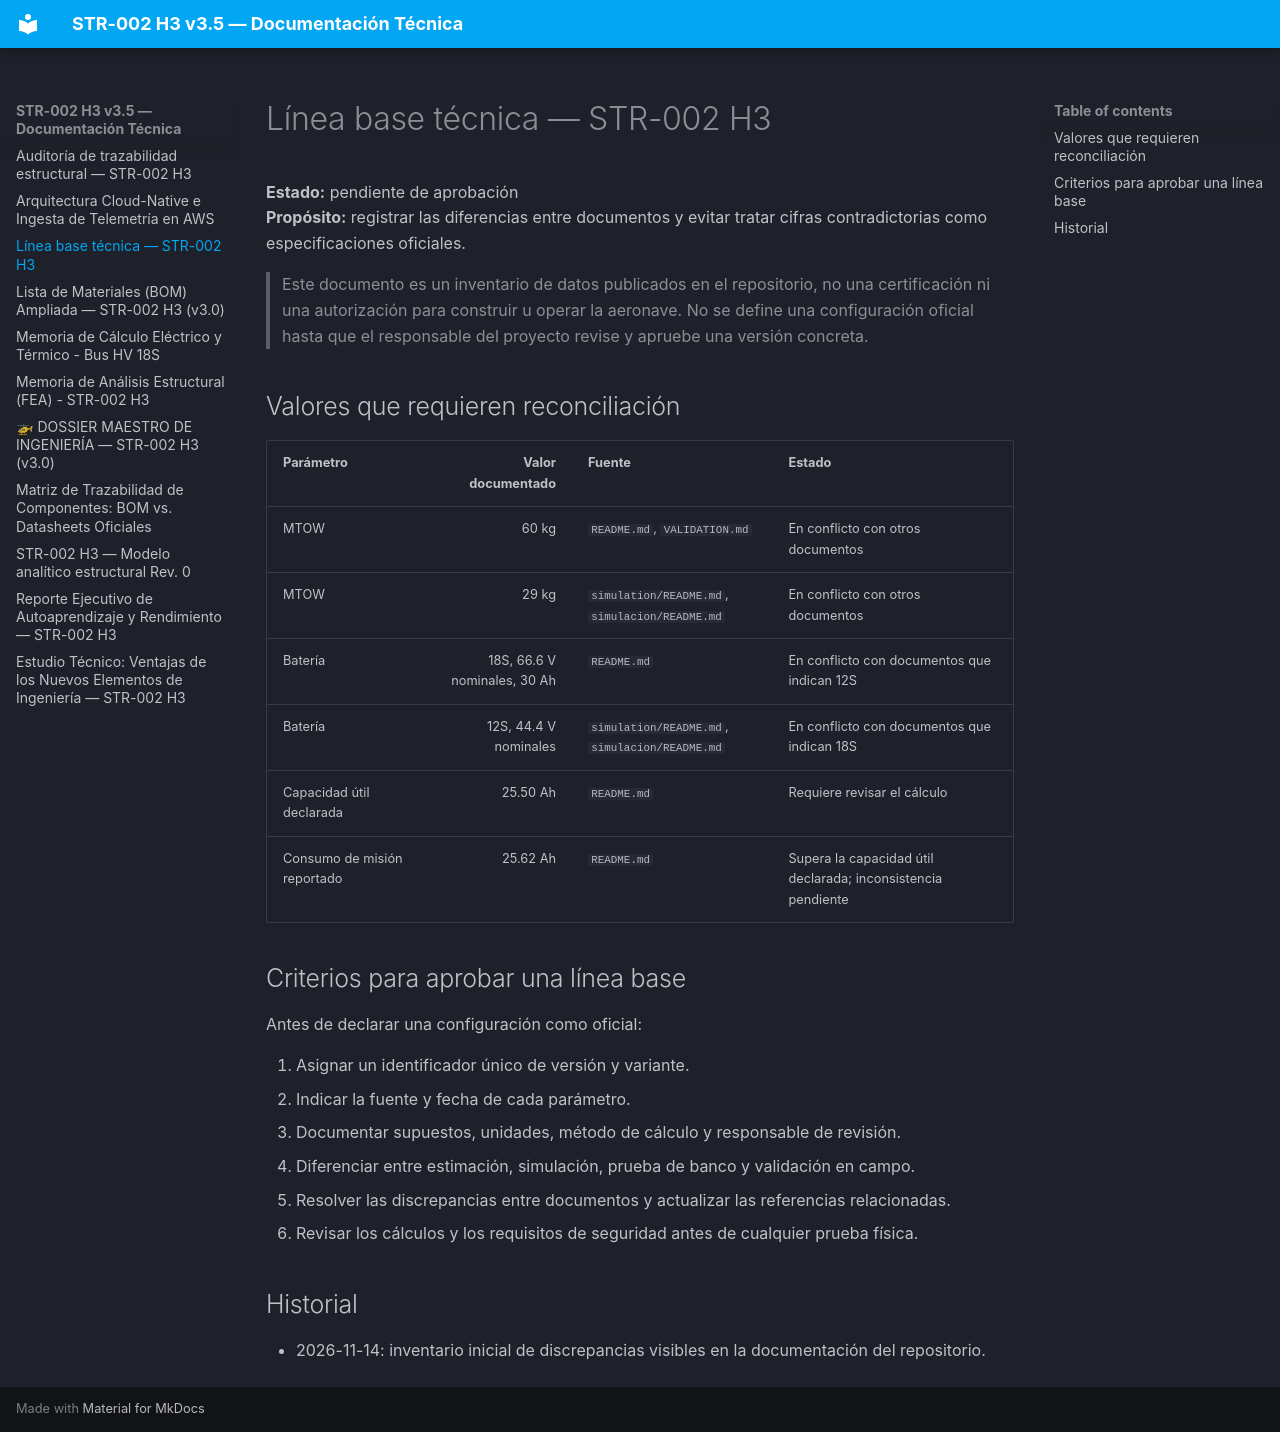

repository: Weldimer/Prototipo-Dron-Agricola-Perlaco · page: BASELINE/index.html · generator: mkdocs

# Línea base técnica — STR-002 H3

**Estado:** pendiente de aprobación  
**Propósito:** registrar las diferencias entre documentos y evitar tratar cifras contradictorias como especificaciones oficiales.

> Este documento es un inventario de datos publicados en el repositorio, no una certificación ni una autorización para construir u operar la aeronave. No se define una configuración oficial hasta que el responsable del proyecto revise y apruebe una versión concreta.

## Valores que requieren reconciliación

| Parámetro | Valor documentado | Fuente | Estado |
|---|---:|---|---|
| MTOW | 60 kg | `README.md`, `VALIDATION.md` | En conflicto con otros documentos |
| MTOW | 29 kg | `simulation/README.md`, `simulacion/README.md` | En conflicto con otros documentos |
| Batería | 18S, 66.6 V nominales, 30 Ah | `README.md` | En conflicto con documentos que indican 12S |
| Batería | 12S, 44.4 V nominales | `simulation/README.md`, `simulacion/README.md` | En conflicto con documentos que indican 18S |
| Capacidad útil declarada | 25.50 Ah | `README.md` | Requiere revisar el cálculo |
| Consumo de misión reportado | 25.62 Ah | `README.md` | Supera la capacidad útil declarada; inconsistencia pendiente |

## Criterios para aprobar una línea base

Antes de declarar una configuración como oficial:

1. Asignar un identificador único de versión y variante.
2. Indicar la fuente y fecha de cada parámetro.
3. Documentar supuestos, unidades, método de cálculo y responsable de revisión.
4. Diferenciar entre estimación, simulación, prueba de banco y validación en campo.
5. Resolver las discrepancias entre documentos y actualizar las referencias relacionadas.
6. Revisar los cálculos y los requisitos de seguridad antes de cualquier prueba física.

## Historial

- 2026-11-14: inventario inicial de discrepancias visibles en la documentación del repositorio.
